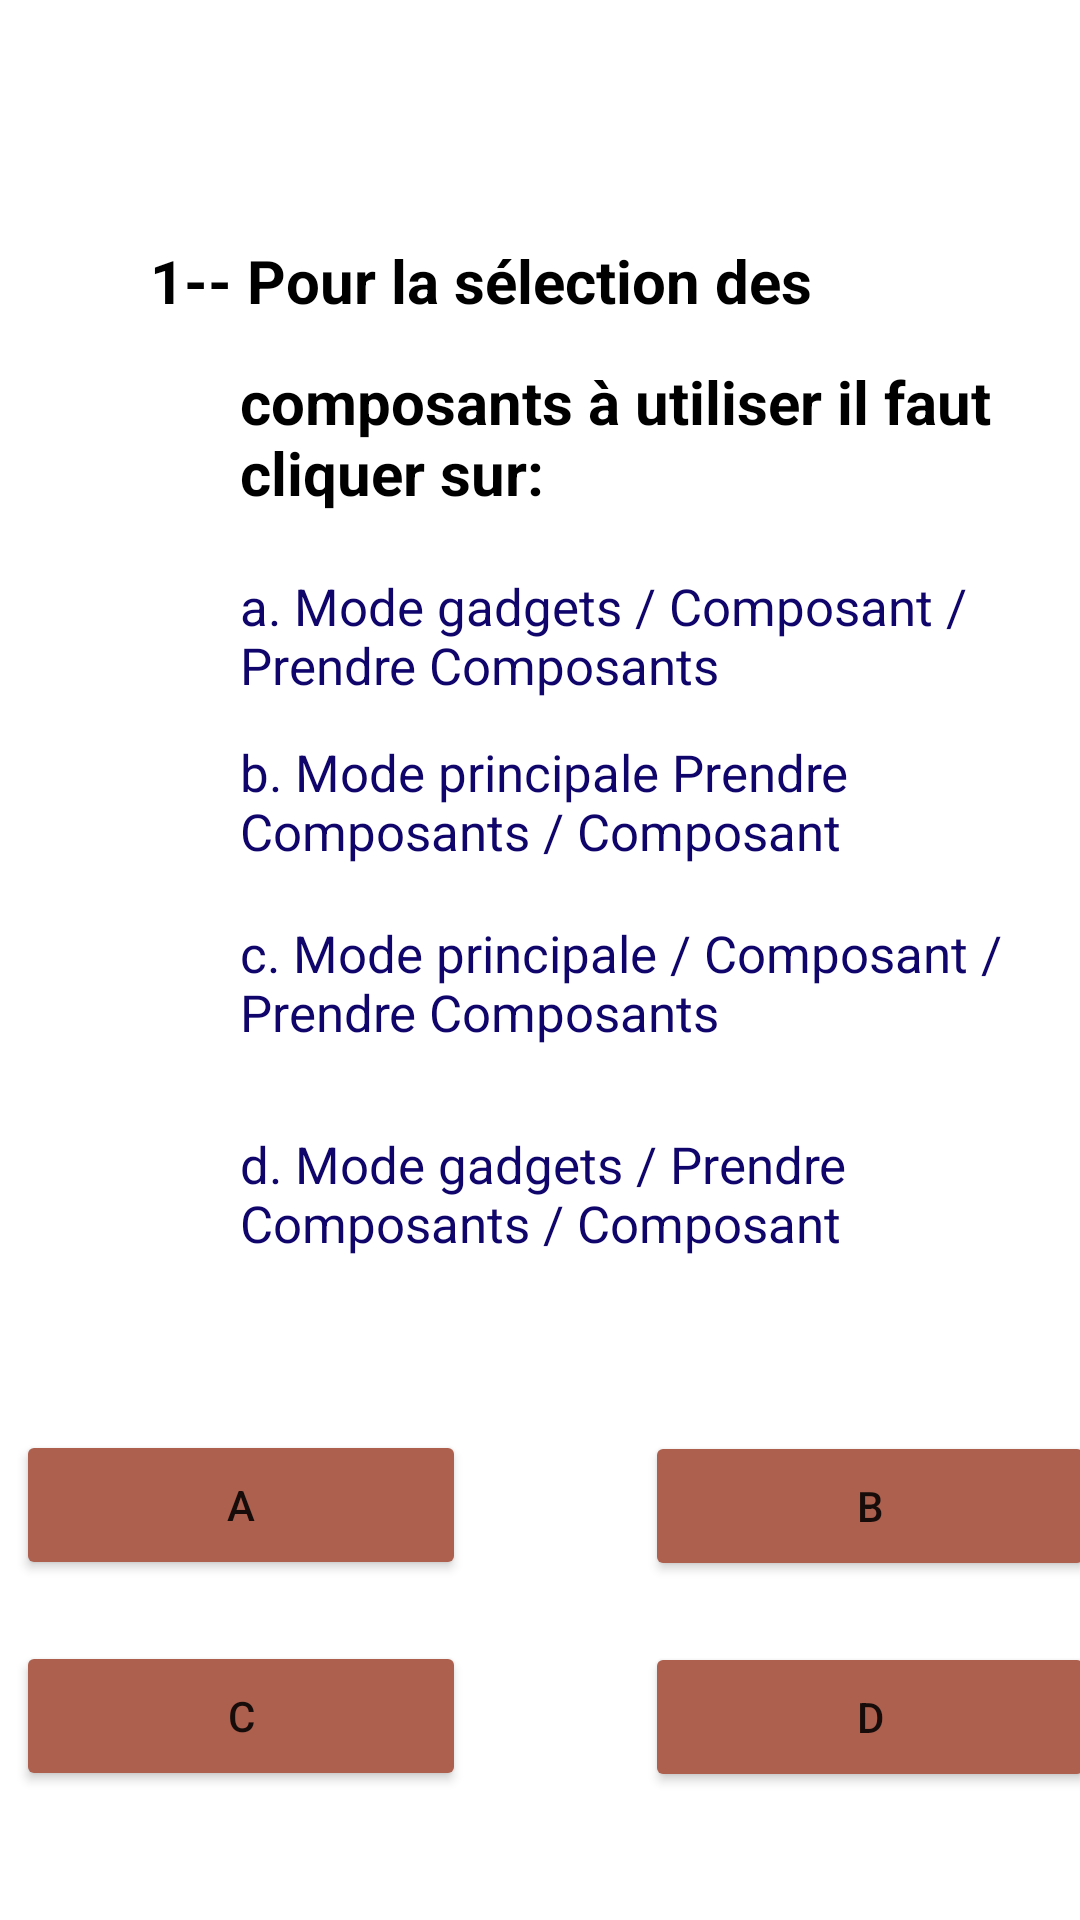

This screen was rendered from an Android layout file. Write that file and the resources it references.
<!-- AndroidManifest.xml: application theme Theme.Light -->
<!-- res/layout/activity_test3_chapitre3.xml -->
<?xml version="1.0" encoding="utf-8"?>
<LinearLayout xmlns:android="http://schemas.android.com/apk/res/android"
    xmlns:tools="http://schemas.android.com/tools"
    android:layout_width="match_parent"
    android:layout_height="match_parent"
    android:orientation="vertical"
    android:gravity="center_horizontal"
    tools:context=".test3_chapitre3">
    <TextView
        android:layout_width="300dp"
        android:layout_height="80dp"
        android:layout_marginLeft="20dp"
        android:layout_marginTop="80dp"
        android:text="@string/_1_pour_la_s_lection_des"
        android:textStyle="bold"
        android:textColor="@color/black"
        android:textSize="20sp"
        android:layout_marginStart="20dp" />
    <TextView
        android:layout_width="300dp"
        android:layout_height="80dp"
        android:layout_marginLeft="50dp"
        android:layout_marginTop="-40dp"
        android:text="@string/composants_utiliser_il_faut_cliquer_sur"
        android:textStyle="bold"
        android:textColor="@color/black"
        android:textSize="20sp"
        android:layout_marginStart="50dp" />
    <TextView
        android:layout_width="300dp"
        android:layout_height="80dp"
        android:text="@string/a_mode_gadgets_composant_prendre_composants"
        android:layout_marginLeft="50dp"
        android:textSize="17sp"
        android:textColor="#0f056b"
        android:layout_marginTop="-10dp"
        android:layout_marginStart="50dp" />
    <TextView
        android:layout_width="300dp"
        android:layout_height="80dp"
        android:text="@string/b_mode_principale_prendre_composants_composant"
        android:layout_marginLeft="50dp"
        android:textSize="17sp"
        android:textColor="#0f056b"
        android:layout_marginTop="-25dp"
        android:layout_marginStart="50dp" />
    <TextView
        android:layout_width="300dp"
        android:layout_height="80dp"
        android:text="@string/c_mode_principale_composant_prendre_composants"
        android:layout_marginLeft="50dp"
        android:textSize="17sp"
        android:textColor="#0f056b"
        android:layout_marginTop="-20dp"
        android:layout_marginStart="50dp" />
    <TextView
        android:layout_width="300dp"
        android:layout_height="80dp"
        android:text="@string/d_mode_gadgets_prendre_composants_composant"
        android:layout_marginLeft="50dp"
        android:textSize="17sp"
        android:textColor="#0f056b"
        android:layout_marginTop="-10dp"
        android:layout_marginStart="50dp" />
    <Button
        android:layout_width="150dp"
        android:layout_height="50dp"
        android:text="@string/a"
        android:layout_marginTop="20dp"
        android:backgroundTint="#AE604F"
        android:layout_marginLeft="-100dp"
        android:id="@+id/a"
        tools:targetApi="lollipop"
        android:layout_marginStart="-100dp" />
    <Button
        android:layout_width="150dp"
        android:layout_height="50dp"
        android:text="@string/b"
        android:layout_marginTop="-50dp"
        android:backgroundTint="#AE604F"
        android:layout_marginLeft="110dp"
        android:id="@+id/b"
        tools:targetApi="lollipop"
        android:layout_marginStart="110dp" />
    <Button
        android:layout_width="150dp"
        android:layout_height="50dp"
        android:layout_marginLeft="-100dp"
        android:text="@string/c"
        android:layout_marginTop="20dp"
        android:backgroundTint="#AE604F"
        android:id="@+id/c"
        android:layout_marginStart="-100dp"
        tools:targetApi="lollipop" />
    <Button
        android:layout_width="150dp"
        android:layout_height="50dp"
        android:text="@string/d"
        android:layout_marginTop="-50dp"
        android:layout_marginLeft="110dp"
        android:backgroundTint="#AE604F"
        android:id="@+id/d"
        android:layout_marginStart="110dp"
        tools:targetApi="lollipop" />
</LinearLayout>
<!-- resources referenced by this layout -->
<resources>
  <string name="_1_pour_la_s_lection_des">1-- Pour la sélection des</string>
  <string name="a">a</string>
  <string name="a_mode_gadgets_composant_prendre_composants">a. Mode gadgets / Composant / Prendre Composants</string>
  <string name="b">b</string>
  <string name="b_mode_principale_prendre_composants_composant">b. Mode principale Prendre Composants / Composant</string>
  <string name="c">C</string>
  <string name="c_mode_principale_composant_prendre_composants">c. Mode principale / Composant / Prendre Composants</string>
  <string name="composants_utiliser_il_faut_cliquer_sur">composants à utiliser il faut cliquer sur:</string>
  <string name="d">d</string>
  <string name="d_mode_gadgets_prendre_composants_composant">d. Mode gadgets / Prendre Composants / Composant</string>
  <style name="Theme.Light" parent="Theme.MaterialComponents.DayNight.NoActionBar">
          
          <item name="colorPrimary">@color/purple_500</item>
          <item name="colorPrimaryVariant">@color/purple_700</item>
          <item name="colorOnPrimary">@color/white</item>
          
          <item name="colorSecondary">@color/teal_200</item>
          <item name="colorSecondaryVariant">@color/teal_700</item>
          <item name="colorOnSecondary">@color/black</item>
          
          <item name="android:statusBarColor" tools:targetApi="l">?attr/colorPrimaryVariant</item>
          <item name="background_color">#FFFFFF</item>
          <item name="text_color">#000000</item>
          
      </style>
  <!-- not gathered from this repository: default colours our renderer supplied (Android Studio template values) -->
  <color name="purple_500">#FF6200EE</color>
  <color name="purple_700">#FF3700B3</color>
  <color name="teal_200">#FF03DAC5</color>
  <color name="teal_700">#FF018786</color>
  <color name="black">#FF000000</color>
  <color name="white">#FFFFFFFF</color>
</resources>
